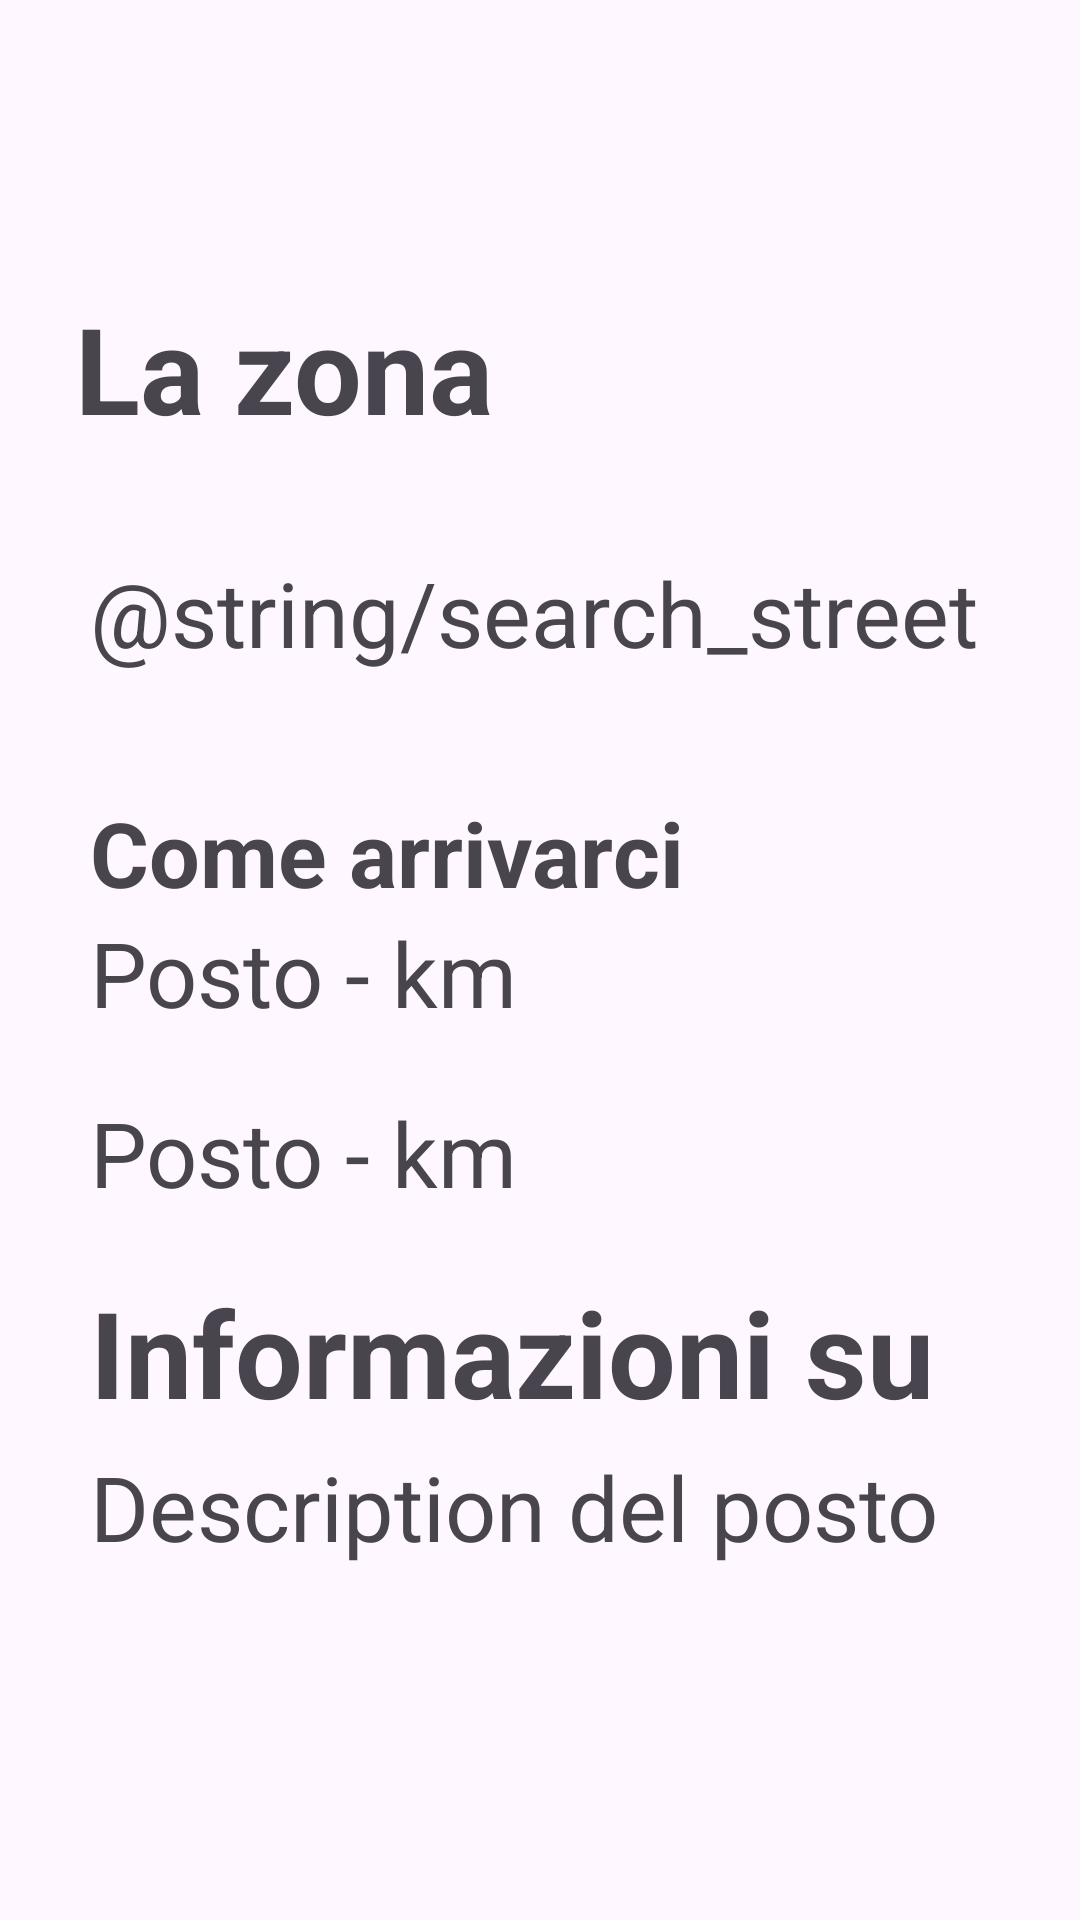

The Android layout XML behind this screen, and the referenced resources:
<!-- AndroidManifest.xml: application theme Theme.ProgettoWebEMobile -->
<!-- res/layout/search_item_zone.xml -->
<?xml version="1.0" encoding="utf-8"?>
<androidx.constraintlayout.widget.ConstraintLayout xmlns:android="http://schemas.android.com/apk/res/android"
    xmlns:app="http://schemas.android.com/apk/res-auto"
    xmlns:tools="http://schemas.android.com/tools"
    android:layout_width="match_parent"
    android:layout_height="match_parent">

    <TextView
        android:id="@+id/search_zone_generalZone"
        android:layout_width="match_parent"
        android:layout_height="58dp"
        android:layout_marginTop="96dp"
        android:layout_marginLeft="25dp"
        android:layout_marginRight="25dp"
        android:text="@string/search_generalZone"
        android:textSize="40sp"
        android:textStyle="bold"
        app:layout_constraintEnd_toEndOf="parent"
        app:layout_constraintStart_toStartOf="parent"
        app:layout_constraintTop_toTopOf="parent" />

    <LinearLayout
        android:layout_width="match_parent"
        android:layout_height="500dp"
        android:layout_margin="30dp"
        android:layout_marginTop="28dp"
        android:layout_marginLeft="15dp"
        android:layout_marginRight="15dp"
        android:orientation="vertical"
        app:layout_constraintEnd_toEndOf="parent"
        app:layout_constraintHorizontal_bias="0.494"
        app:layout_constraintStart_toStartOf="parent"
        app:layout_constraintTop_toBottomOf="@+id/search_zone_generalZone">

        <LinearLayout
            android:layout_width="match_parent"
            android:layout_height="80dp"
            android:orientation="vertical">

            <TextView
                android:id="@+id/search_zone_street"
                android:layout_width="match_parent"
                android:layout_height="60dp"
                android:text="@string/search_street"
                android:textSize="30sp" />

        </LinearLayout>

        <LinearLayout
            android:layout_width="match_parent"
            android:layout_height="match_parent"
            android:orientation="vertical">

            <TextView
                android:id="@+id/search_zone_howGeneral"
                android:layout_width="match_parent"
                android:layout_height="40dp"
                android:text="@string/search_generalHowToArrive"
                android:textStyle="bold"
                android:textSize="30sp" />

            <TextView
                android:id="@+id/search_zone_how1"
                android:layout_width="match_parent"
                android:layout_height="60dp"
                android:text="@string/search_howToArrive1"
                android:textSize="30sp" />

            <TextView
                android:id="@+id/search_zone_how2"
                android:layout_width="match_parent"
                android:layout_height="60dp"
                android:text="@string/search_howToArrive2"
                android:textSize="30sp" />

            <TextView
                android:id="@+id/search_zone_generalZone2"
                android:layout_width="match_parent"
                android:layout_height="58dp"
                android:text="@string/search_generalDescription"
                android:textStyle="bold"
                android:textSize="40sp" />

            <TextView
                android:id="@+id/search_zone_notes"
                android:layout_width="match_parent"
                android:layout_height="match_parent"
                android:text="@string/search_descriptionText"
                android:textSize="30sp" />
        </LinearLayout>

    </LinearLayout>

</androidx.constraintlayout.widget.ConstraintLayout>
<!-- resources referenced by this layout -->
<resources>
  <string name="search_descriptionText">Description del posto</string>
  <string name="search_generalDescription">Informazioni su questo hotel</string>
  <string name="search_generalHowToArrive">Come arrivarci</string>
  <string name="search_generalZone">La zona</string>
  <string name="search_howToArrive1">Posto - km</string>
  <string name="search_howToArrive2">Posto - km</string>
  <style name="Theme.ProgettoWebEMobile" parent="Base.Theme.ProgettoWebEMobile" />
  <style name="Base.Theme.ProgettoWebEMobile" parent="Theme.Material3.DayNight.NoActionBar">
          
          
          <item name="android:statusBarColor">@color/background</item>
      </style>
  <color name="background">#08306E</color>
</resources>
